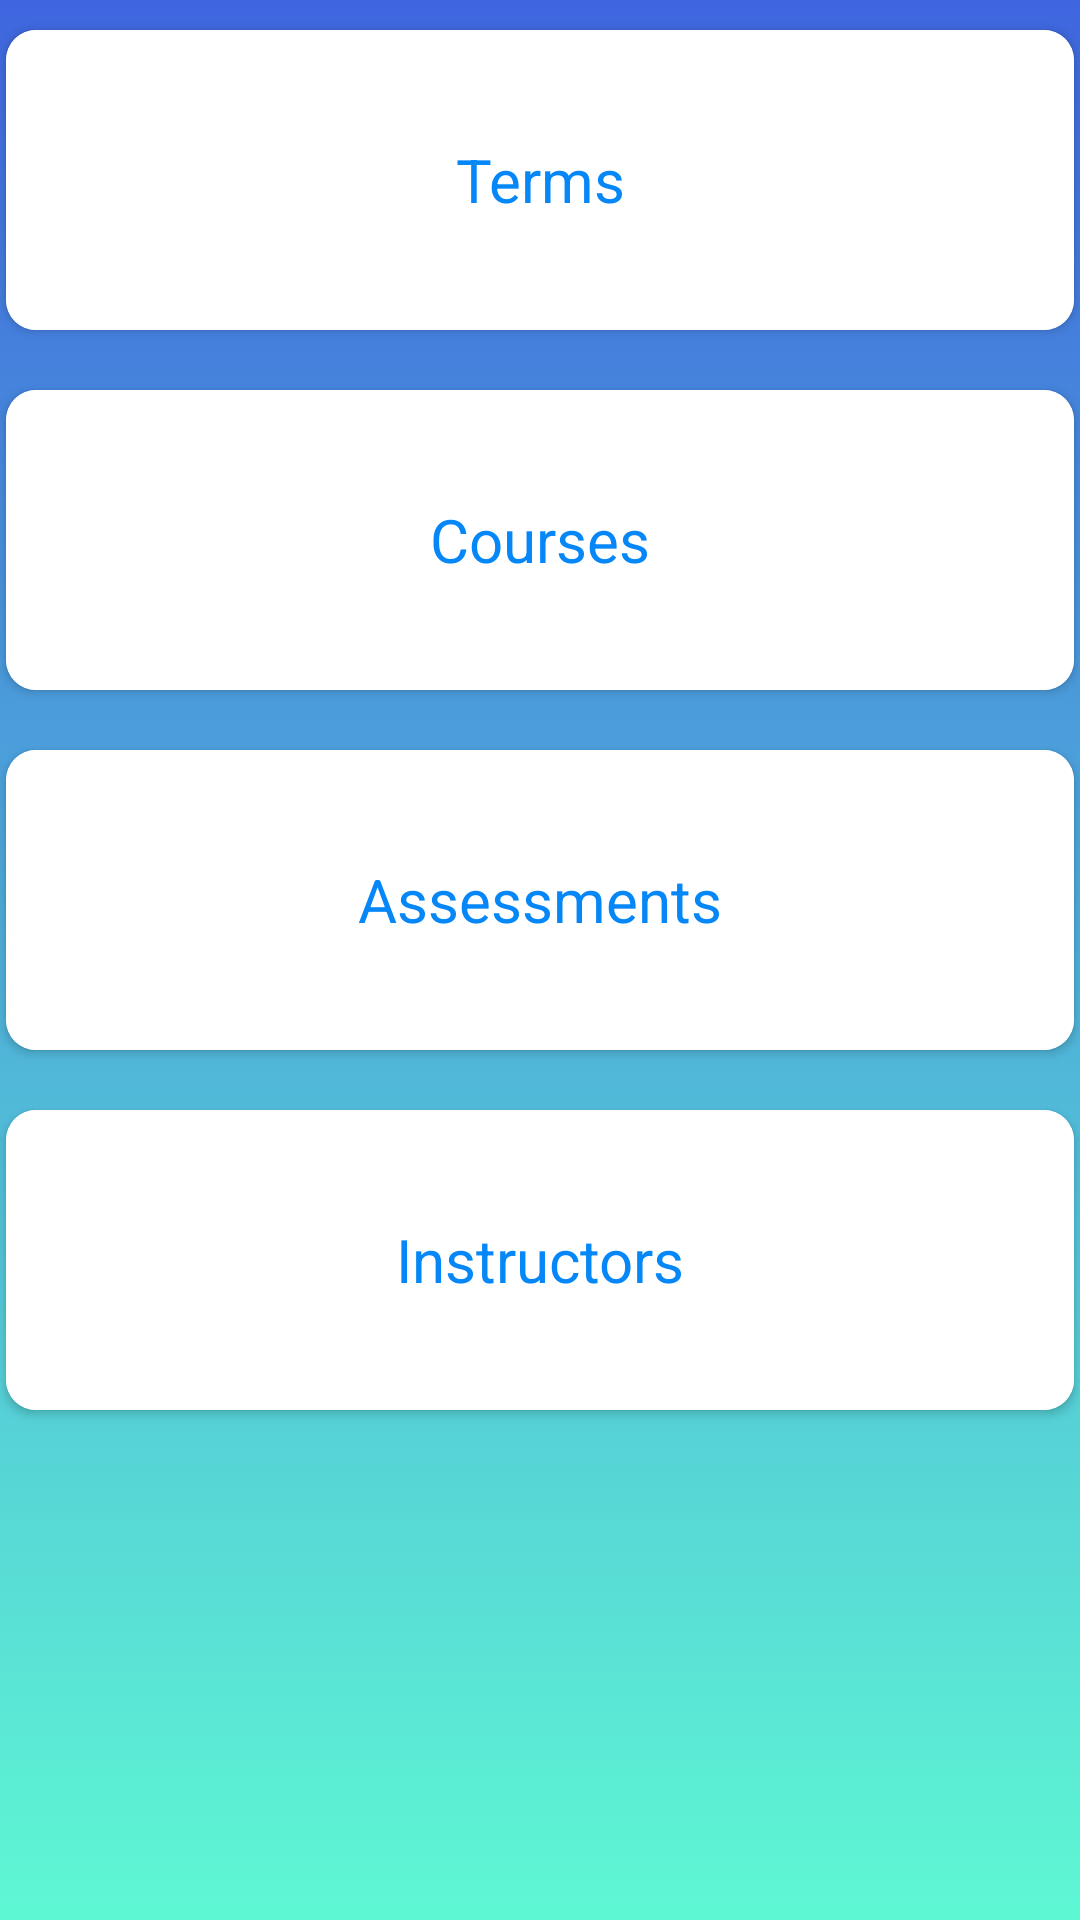

This screen was rendered from an Android layout file. Write that file and the resources it references.
<!-- AndroidManifest.xml: application theme Theme.AppCompat.Light.NoActionBar -->
<!-- res/layout/content_home.xml -->
<?xml version="1.0" encoding="utf-8"?>
<LinearLayout xmlns:android="http://schemas.android.com/apk/res/android"
    android:layout_width="match_parent"
    android:layout_height="match_parent"
    xmlns:app="http://schemas.android.com/apk/res-auto"
    xmlns:tools="http://schemas.android.com/tools"
    app:layout_behavior="@string/appbar_scrolling_view_behavior"
    tools:context=".UI.Base.HomeActivity"
    android:orientation="vertical"
    android:background="@drawable/bg"
    tools:showIn="@layout/activity_home">

    <androidx.cardview.widget.CardView
        android:layout_width="match_parent"
        android:layout_height="wrap_content"
        android:layout_marginTop="10dp"
        android:layout_marginBottom="10dp"
        android:layout_marginStart="2dp"
        android:layout_marginEnd="2dp"
        app:cardCornerRadius="10dp"
        android:minHeight="100dp">

        <ImageButton
            android:id="@+id/button_terms"
            android:layout_width="match_parent"
            android:layout_height="100dp"
            android:background="@color/transparent" />

        <LinearLayout
            android:background="@color/white"
            android:layout_width="match_parent"
            android:layout_height="match_parent">

            <TextView
                android:id="@+id/label_terms"
                android:layout_width="match_parent"
                android:layout_height="wrap_content"
                android:layout_gravity="center"
                android:gravity="center_horizontal"
                android:paddingStart="20dp"
                android:paddingEnd="20dp"
                android:text="Terms"
                android:textColor="@color/colorAccent"
                android:textSize="20sp" />
        </LinearLayout>

    </androidx.cardview.widget.CardView>

    <androidx.cardview.widget.CardView
        android:layout_width="match_parent"
        android:layout_height="wrap_content"
        android:layout_marginBottom="10dp"
        android:layout_marginTop="10dp"
        android:layout_marginStart="2dp"
        android:layout_marginEnd="2dp"
        app:cardCornerRadius="10dp"
        android:minHeight="100dp">

        <ImageButton
            android:background="@color/transparent"
            android:layout_gravity="bottom"
            android:id="@+id/button_courses"
            android:layout_width="match_parent"
            android:layout_height="100dp" />

        <LinearLayout
            android:background="@color/white"
            android:layout_width="match_parent"
            android:layout_height="match_parent">

            <TextView
                android:layout_width="match_parent"
                android:layout_height="wrap_content"
                android:id="@+id/label_courses"
                android:layout_gravity="center"
                android:gravity="center_horizontal"
                android:paddingStart="20dp"
                android:paddingEnd="20dp"
                android:text="Courses"
                android:textColor="@color/colorAccent"
                android:textSize="20sp" />
        </LinearLayout>
    </androidx.cardview.widget.CardView>

    <androidx.cardview.widget.CardView
        android:layout_width="match_parent"
        android:layout_height="wrap_content"
        android:layout_marginTop="10dp"
        android:layout_marginBottom="10dp"
        android:layout_marginStart="2dp"
        android:layout_marginEnd="2dp"
        app:cardCornerRadius="10dp"
        android:minHeight="100dp">

        <ImageButton
            android:background="@color/transparent"
            android:layout_gravity="bottom"
            android:id="@+id/button_assessments"
            android:layout_width="match_parent"
            android:layout_height="100dp" />

        <LinearLayout
            android:background="@color/white"
            android:layout_width="match_parent"
            android:layout_height="match_parent">

            <TextView
                android:layout_width="match_parent"
                android:layout_height="wrap_content"
                android:id="@+id/label_assessments"
                android:gravity="center_horizontal"
                android:layout_gravity="center"
                android:paddingStart="20dp"
                android:paddingEnd="20dp"
                android:textColor="@color/colorAccent"
                android:text="Assessments"
                android:textSize="20sp" />
        </LinearLayout>
    </androidx.cardview.widget.CardView>

    <androidx.cardview.widget.CardView
        android:layout_width="match_parent"
        android:layout_height="wrap_content"
        android:layout_marginTop="10dp"
        android:layout_marginBottom="10dp"
        android:layout_marginStart="2dp"
        android:layout_marginEnd="2dp"
        app:cardCornerRadius="10dp"
        android:minHeight="100dp">

        <ImageButton
            android:background="@color/transparent"
            android:layout_gravity="bottom"
            android:id="@+id/button_instructors"
            android:layout_width="match_parent"
            android:layout_height="100dp" />

        <LinearLayout
            android:background="@color/white"
            android:layout_width="match_parent"
            android:layout_height="match_parent">

            <TextView
                android:layout_width="match_parent"
                android:layout_height="wrap_content"
                android:id="@+id/label_mentors"
                android:layout_gravity="center"
                android:gravity="center_horizontal"
                android:textColor="@color/colorAccent"
                android:paddingStart="20dp"
                android:paddingEnd="20dp"
                android:text="Instructors"
                android:textSize="20sp" />
        </LinearLayout>

    </androidx.cardview.widget.CardView>
</LinearLayout>
<!-- res/layout/activity_home.xml (included above) -->
<?xml version="1.0" encoding="utf-8"?>
<androidx.drawerlayout.widget.DrawerLayout xmlns:android="http://schemas.android.com/apk/res/android"
    xmlns:app="http://schemas.android.com/apk/res-auto"
    xmlns:tools="http://schemas.android.com/tools"
    android:id="@+id/drawer_layout"
    android:layout_width="match_parent"
    android:layout_height="match_parent"
    tools:context=".UI.Base.HomeActivity"
    tools:openDrawer="start"
    tools:ignore="HardcodedText">

    <include
        layout="@layout/app_bar_main"
        android:id="@+id/app_bar"
        android:layout_width="match_parent"
        android:layout_height="match_parent"/>

</androidx.drawerlayout.widget.DrawerLayout>
<!-- res/layout/app_bar_main.xml (included above) -->
<?xml version="1.0" encoding="utf-8"?>
<androidx.coordinatorlayout.widget.CoordinatorLayout xmlns:android="http://schemas.android.com/apk/res/android"
    android:layout_width="match_parent"
    android:layout_height="match_parent"
    xmlns:tools="http://schemas.android.com/tools"
    xmlns:app="http://schemas.android.com/apk/res-auto"
    android:orientation="vertical">

    <com.google.android.material.appbar.AppBarLayout
        android:layout_width="match_parent"
        android:layout_height="wrap_content"
        android:theme="@style/AppTheme.AppBarOverlay">
        <androidx.appcompat.widget.Toolbar
            android:id="@+id/toolbar"
            android:minHeight="?attr/actionBarSize"
            android:layout_width="match_parent"
            android:layout_height="wrap_content"
            android:background="@color/white"
            app:popupTheme="@style/AppTheme.PopupOverlay">
        </androidx.appcompat.widget.Toolbar>
    </com.google.android.material.appbar.AppBarLayout>

    <include layout="@layout/content_home"/>

</androidx.coordinatorlayout.widget.CoordinatorLayout>
<!-- resources referenced by this layout -->
<resources>
  <color name="colorAccent">#0687F8</color>
  <color name="transparent">#00000000</color>
  <color name="white">#FFFFFF</color>
  <!-- drawable bg (drawable) -->
  <?xml version="1.0" encoding="utf-8"?>
  <selector xmlns:android="http://schemas.android.com/apk/res/android">
      <item>
          <shape>
              <gradient
                  android:angle="90"
                  android:startColor="#A103F6BD"
                  android:endColor="#3F66DF"
                  android:type="linear" />
          </shape>
      </item>
  </selector>
  <style name="AppTheme.AppBarOverlay" parent="Theme.AppCompat.Light" />
  <style name="AppTheme.PopupOverlay" parent="ThemeOverlay.AppCompat.Light" />
</resources>
